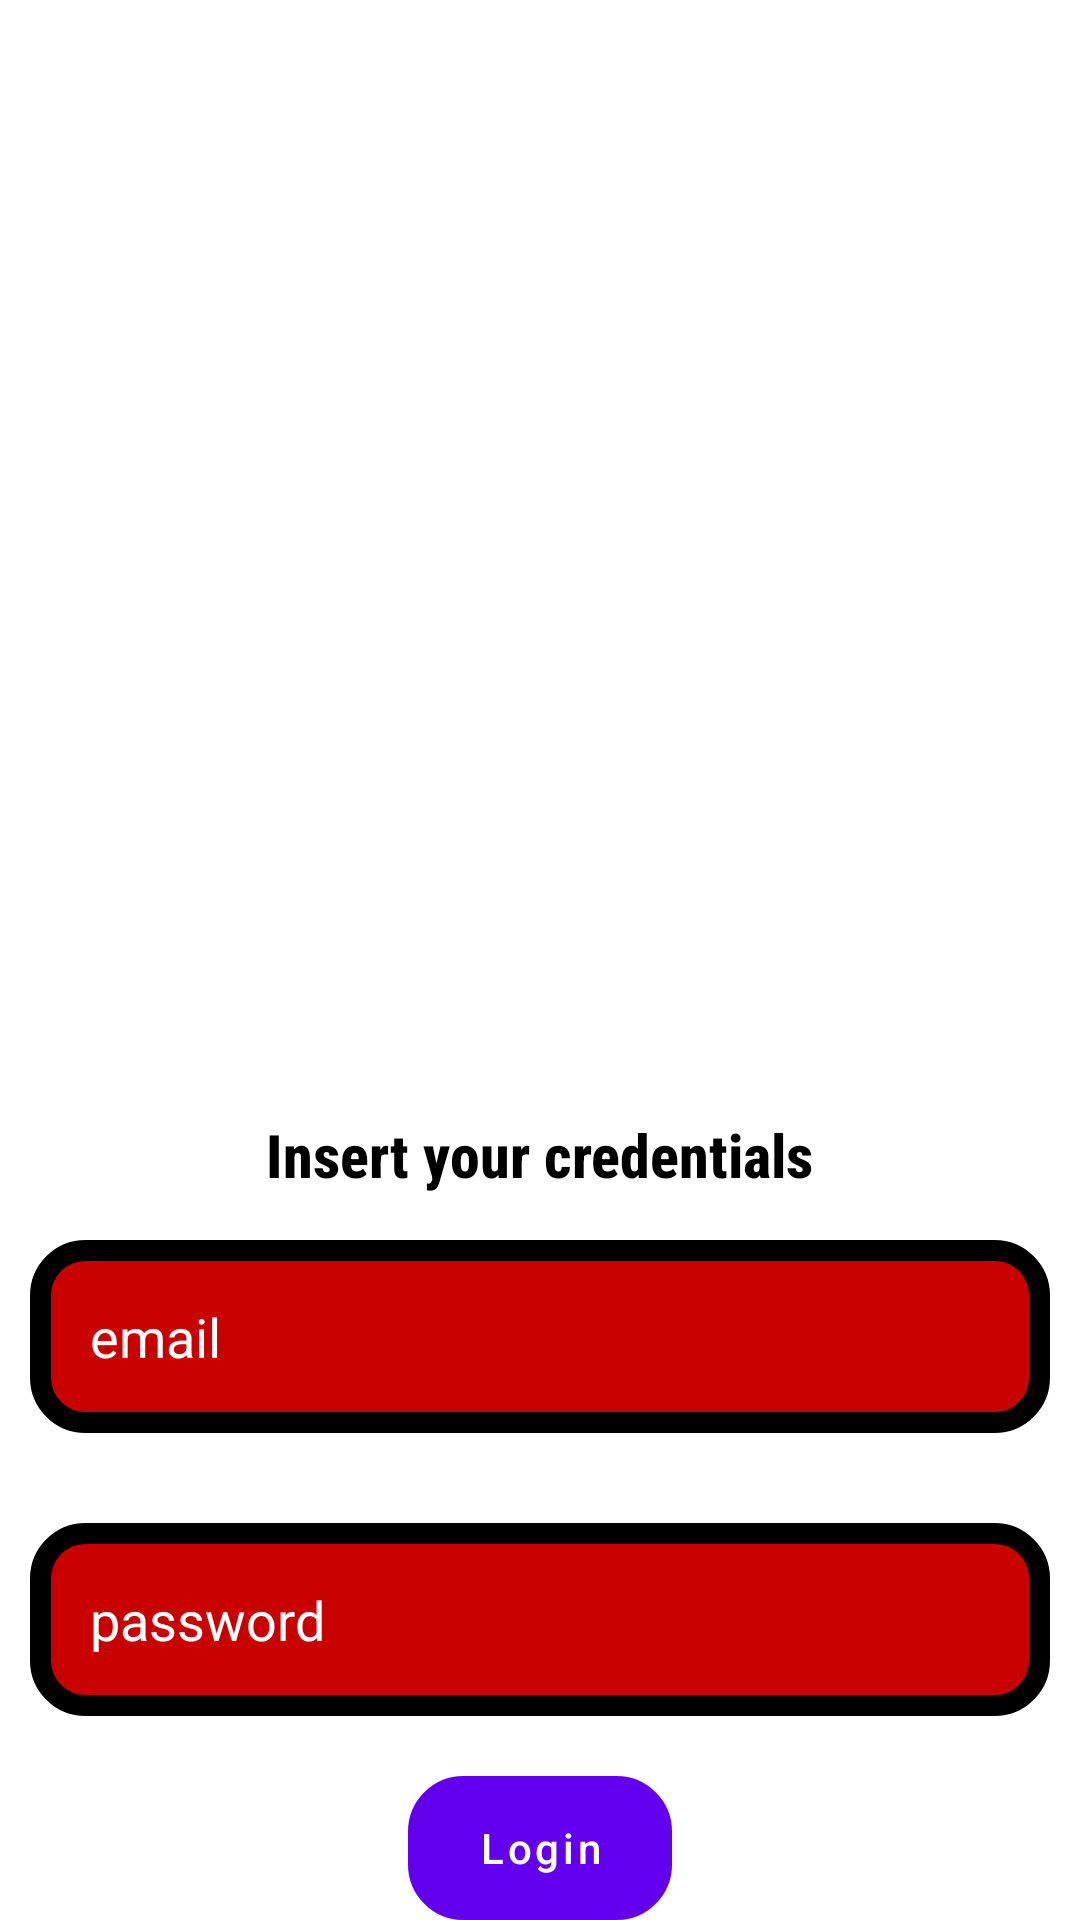

Reconstruct the res/layout file that produces this screen, plus the resources it refers to.
<!-- AndroidManifest.xml: application theme Theme.CasoDiStudio -->
<!-- res/layout/fragment_login.xml -->
<?xml version="1.0" encoding="utf-8"?>
<RelativeLayout xmlns:android="http://schemas.android.com/apk/res/android"
    xmlns:tools="http://schemas.android.com/tools"
    android:layout_width="match_parent"
    android:layout_height="match_parent"
    android:gravity="bottom"
    android:layout_marginBottom="70dp"
    tools:context=".ingress.LoginFragment">

    

    <TextView
        android:layout_width="wrap_content"
        android:layout_height="wrap_content"
        android:id="@+id/spiegazione"
        android:textColor="@color/black"
        android:layout_centerHorizontal="true"
        android:textSize="20dp"
        android:textStyle="bold"
        android:fontFamily="sans-serif-condensed-medium"
        android:layout_marginBottom="5dp"
        android:text="@string/Insert_data"/>

    <EditText
        android:layout_width="match_parent"
        android:layout_height="wrap_content"
        android:textColorHint="@color/white"
        android:textColor="@color/white"
        android:layout_below="@+id/spiegazione"
        android:id="@+id/email"
        android:text="email"
        android:background="@drawable/edittextbackground"
        android:padding="20dp"
        android:layout_margin="10dp"
        android:drawableLeft="@drawable/ic_baseline_person_outline_24"
        android:drawablePadding="20dp"/>
    <EditText
        android:layout_width="match_parent"
        android:layout_height="wrap_content"
        android:textColorHint="@color/white"
        android:textColor="@color/white"
        android:id="@+id/password"
        android:layout_below="@+id/email"
        android:background="@drawable/edittextbackground"
        android:hint="password"
        android:layout_marginLeft="10dp"
        android:layout_marginRight="10dp"
        android:layout_marginTop="20dp"
        android:padding="20dp"
        android:drawableLeft="@drawable/ic_baseline_key_24"
        android:drawablePadding="20dp"/>

    <Button
        android:id="@+id/loginBtn"
        android:layout_width="wrap_content"
        android:layout_height="wrap_content"
        android:layout_below="@+id/password"
        android:layout_centerHorizontal="true"
        android:layout_marginTop="20dp"
        android:background="@drawable/edittextbackground"
        android:text="@string/Login"
        android:textAllCaps="false"
        android:textColor="@color/white"/>

</RelativeLayout>
<!-- resources referenced by this layout -->
<resources>
  <!-- drawable edittextbackground (drawable) -->
  <?xml version="1.0" encoding="utf-8"?>
  <shape xmlns:android="http://schemas.android.com/apk/res/android">
     <stroke
          android:width="7dp"
          android:color="@color/black" />
      <solid
          android:color="#C90000"
          android:paddingLeft="10dp"
          android:paddingTop="10dp"/>
      <padding
          android:left="10dp"
          android:top="10dp"
          android:right="10dp"
          android:bottom="10dp" />
      <corners
          android:bottomRightRadius="15dp"
          android:bottomLeftRadius="15dp"
          android:topLeftRadius="15dp"
          android:topRightRadius="15dp" />
  </shape>
  <string name="Insert_data">"Insert your credentials"</string>
  <string name="Login">Login</string>
  <style name="Theme.CasoDiStudio" parent="Theme.MaterialComponents.DayNight.DarkActionBar">
          
          <item name="colorPrimary">@color/purple_500</item>
          <item name="colorPrimaryVariant">@color/purple_700</item>
          <item name="colorOnPrimary">@color/white</item>
          
          <item name="colorSecondary">@color/teal_200</item>
          <item name="colorSecondaryVariant">@color/teal_700</item>
          <item name="colorOnSecondary">@color/black</item>
          
          <item name="android:statusBarColor">?attr/colorPrimaryVariant</item>
          
      </style>
  <!-- not gathered from this repository: default colours our renderer supplied (Android Studio template values) -->
  <color name="purple_500">#FF6200EE</color>
  <color name="purple_700">#FF3700B3</color>
  <color name="teal_200">#FF03DAC5</color>
  <color name="teal_700">#FF018786</color>
  <color name="black">#FF000000</color>
  <color name="white">#FFFFFFFF</color>
</resources>
